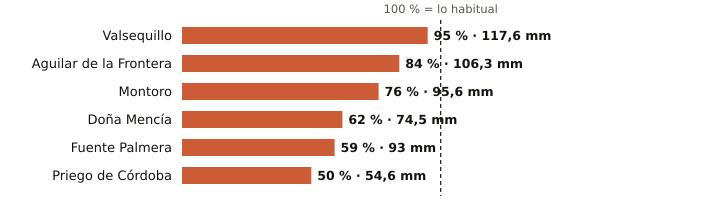

Source data for this figure (header and first rows):
estacion, provincia, indicativo, mm_otono, referencia_mm, pct, periodo_referencia, hasta, hora
Valsequillo, Córdoba, 4263X, 117.6, 123.7, 95, 2008-2025, 2026-11-17, 15
Aguilar de la Frontera, Córdoba, 5624X, 106.3, 126.0, 84, 2006-2025, 2026-11-17, 15
Montoro, Córdoba, 5361X, 95.6, 125.0, 76, 2008-2025, 2026-11-17, 15
Doña Mencía, Córdoba, 5427X, 74.5, 120.3, 62, 1991-2020, 2026-11-17, 16
Fuente Palmera, Córdoba, 5470, 93.0, 156.4, 59, 2009-2025, 2026-11-17, 15
Priego de Córdoba, Córdoba, 5412X, 54.6, 108.4, 50, 2008-2023, 2026-11-17, 16
